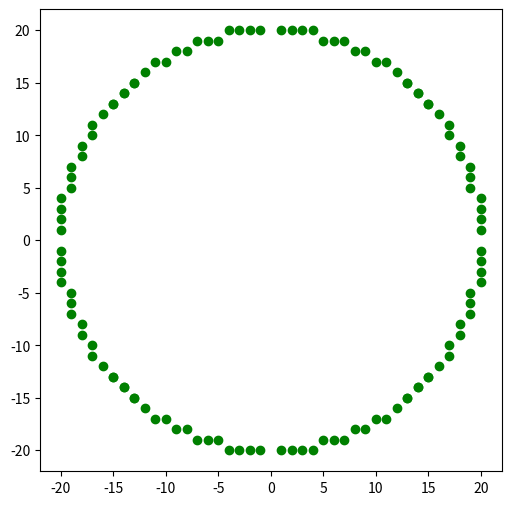

The script that saved this image:
import matplotlib.pyplot as plt

def draw_midpoint_circle(r):
    x = 0
    y = r
    p = 1 - r
    all_points = []

    while x <= y:

        if p < 0:
            x = x + 1
            p = p + 2 * x + 1
        else:
            x = x + 1
            y = y - 1
            p = p + 2 * x - 2 * y + 1

        all_points.append((x, y))
        all_points.append((y, x))
        all_points.append((x, -y))
        all_points.append((y, -x))
        all_points.append((-x, -y))
        all_points.append((-y, -x))
        all_points.append((-x, y))
        all_points.append((-y, x))

    plot_x, plot_y = zip(*all_points)

    plt.figure(figsize=(6,6))
    plt.scatter(plot_x, plot_y, color='green')
    plt.gca().set_aspect('equal')
    plt.show()

draw_midpoint_circle(20)